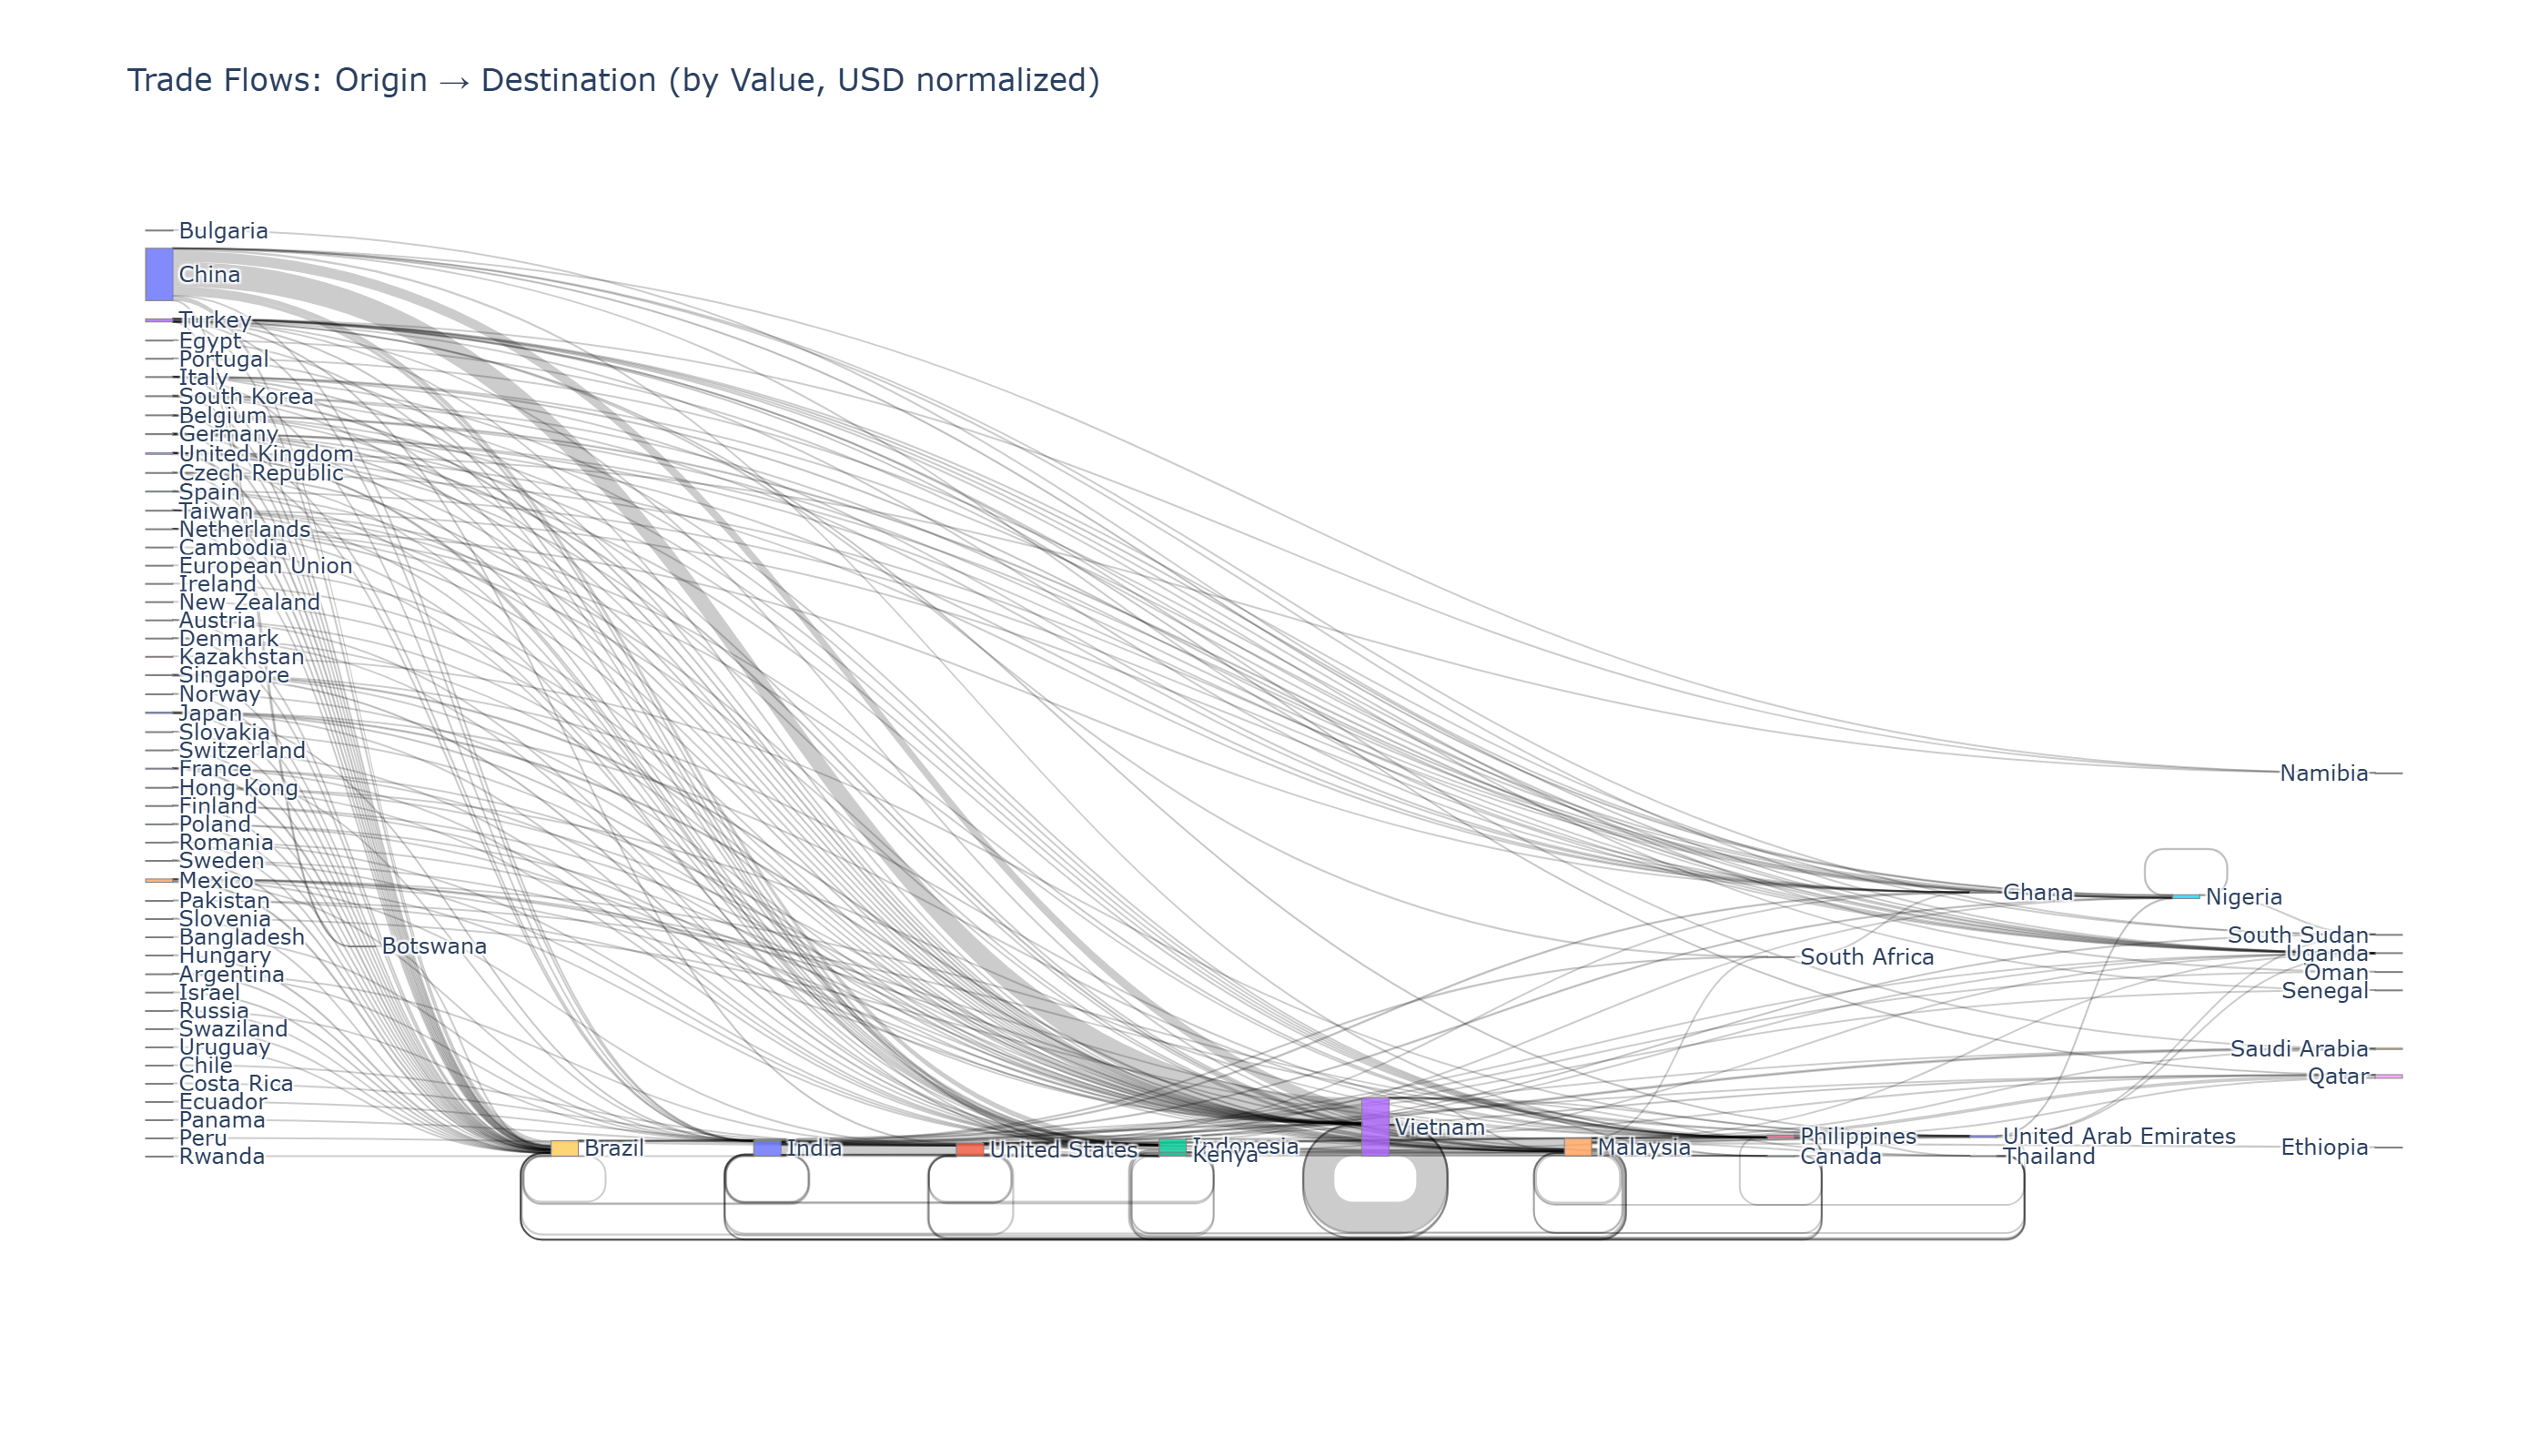

Values plotted in this chart, from the file beside it:
origin_country, dest_country, value_norm_usd
Argentina, Brazil, 558392
Argentina, India, 677.2
Argentina, United States, 20243
Austria, Brazil, 19845
Austria, Indonesia, 1022
Austria, Vietnam, 2582
Bangladesh, India, 44142
Belgium, Brazil, 66166
Belgium, Malaysia, 11850
Belgium, Nigeria, 112356
Belgium, Philippines, 5621
Belgium, Uganda, 2298419
Belgium, United States, 0.0
Belgium, Vietnam, 253498
Botswana, Brazil, 112543
Brazil, Brazil, 120.0
Brazil, India, 6869
Brazil, Malaysia, 820.0
Brazil, Qatar, 1765
Brazil, Saudi Arabia, 709.0
Brazil, United States, 1115016
Bulgaria, Nigeria, 3158
Cambodia, Indonesia, 74000
Canada, Brazil, 124896
Canada, Malaysia, 3051
Canada, United States, 0.0
Chile, United States, 38407
China, Botswana, 253
China, Brazil, 23129859
China, Ghana, 79781
China, India, 862155
China, Indonesia, 26822382
China, Kenya, 18227048
China, Malaysia, 52112874
China, Namibia, 55832
China, Nigeria, 1630868
China, Philippines, 10489622
China, South Sudan, 68366
China, Uganda, 69966
China, United States, 0.0
China, Vietnam, 119334387
Colombia, United States, 0.0
Costa Rica, United States, 150.0
Czech Republic, Brazil, 951619
Czech Republic, Indonesia, 2272
Czech Republic, Uganda, 134144
Czech Republic, Vietnam, 621548
Denmark, Brazil, 308949
Denmark, Indonesia, 4285
Denmark, Vietnam, 8388
Dominican Republic, United States, 0.0
Ecuador, United States, 2129
Egypt, Kenya, 222.2
Egypt, Nigeria, 199.5
European Union, Vietnam, 23731
Finland, Brazil, 399888
Finland, Malaysia, 305090
Finland, Vietnam, 10718
France, Brazil, 4275889
France, India, 8748
... 220 more rows
